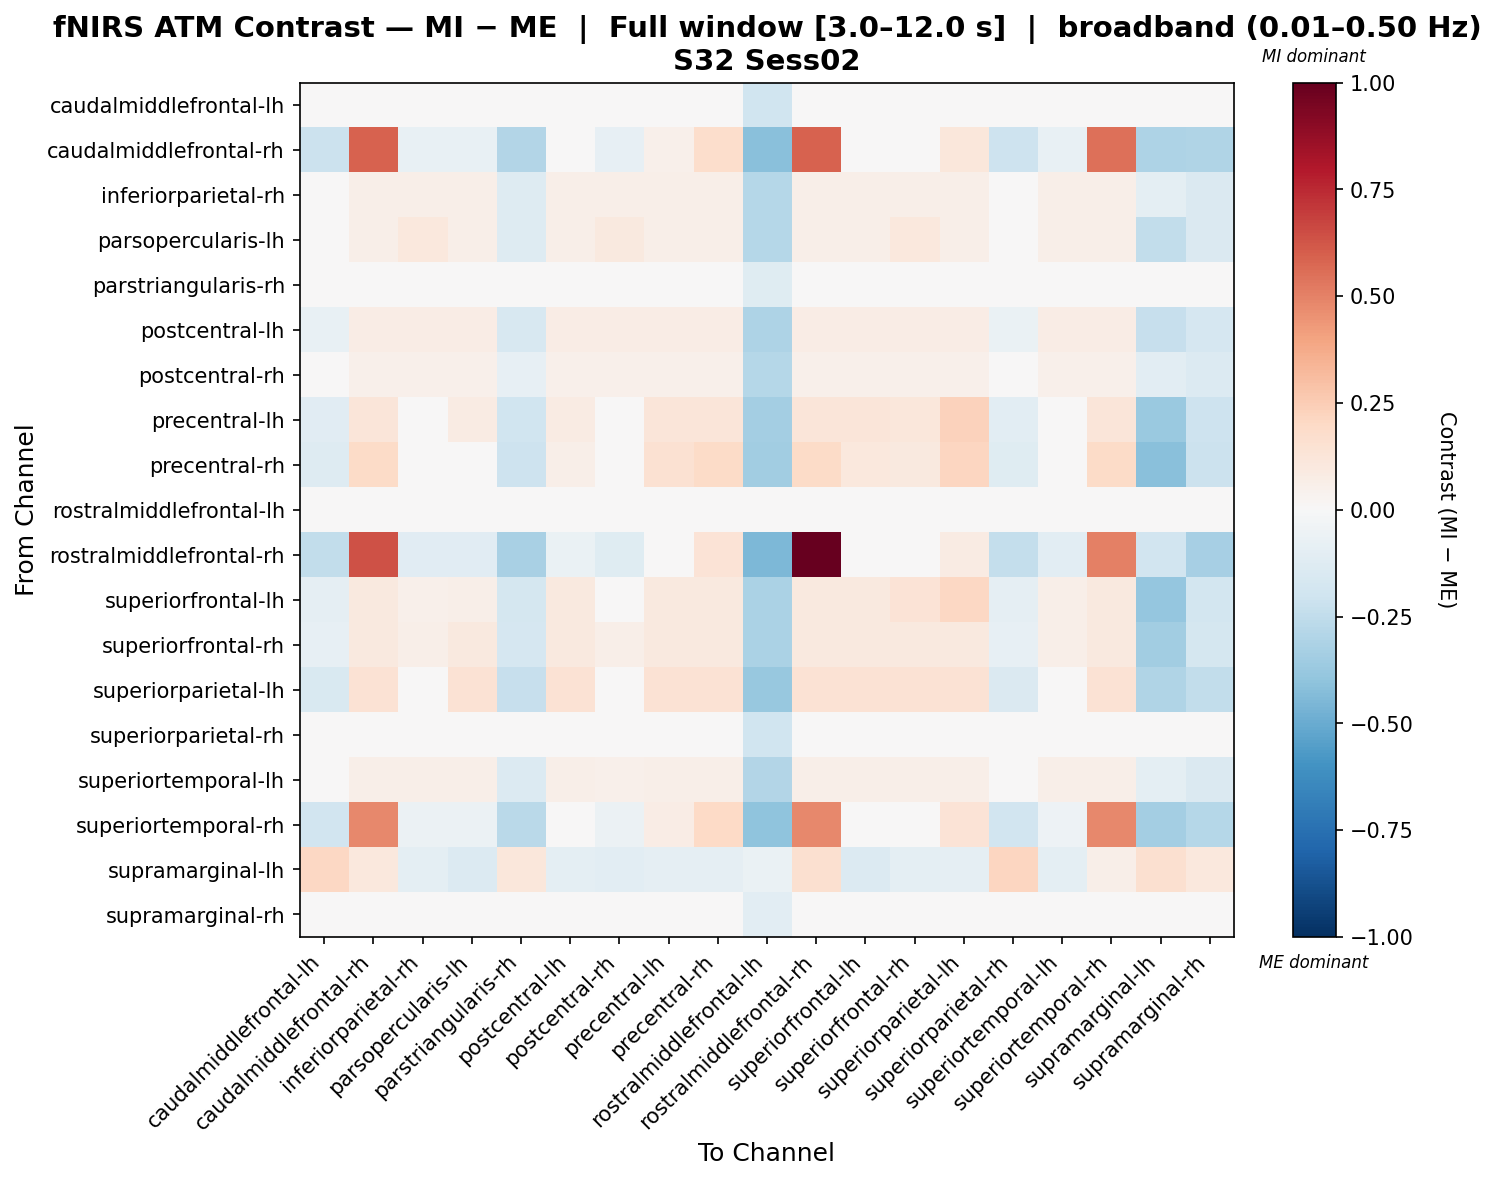

The table this chart was drawn from, first rows:
, caudalmiddlefrontal-lh, caudalmiddlefrontal-rh, inferiorparietal-rh, parsopercularis-lh, parstriangularis-rh, postcentral-lh, postcentral-rh, precentral-lh, precentral-rh, rostralmiddlefrontal-lh, rostralmiddlefrontal-rh, superiorfrontal-lh, superiorfrontal-rh, superiorparietal-lh, superiorparietal-rh, superiortemporal-lh, superiortemporal-rh, supramarginal-lh, supramarginal-rh
caudalmiddlefrontal-lh, 0.01102, 0.01102, 0.01102, 0.01102, 0.01102, 0.01102, 0.01102, 0.01102, 0.01102, -0.1983, 0.01102, 0.01102, 0.01102, 0.01102, 0.01102, 0.01102, 0.01102, 0.01102, 0.01102
caudalmiddlefrontal-rh, -0.2119, 0.5869, -0.07722, -0.07619, -0.2908, -0.03232, -0.08214, 0.05254, 0.1774, -0.4216, 0.5869, 0.008673, 0.002725, 0.1159, -0.207, -0.0723, 0.547, -0.3059, -0.3007
inferiorparietal-rh, -0.04556, 0.05712, 0.05712, 0.05712, -0.1308, 0.05712, 0.05712, 0.05712, 0.05712, -0.2863, 0.05712, 0.05712, 0.05712, 0.05712, -0.04026, 0.05712, 0.05712, -0.09804, -0.1415
parsopercularis-lh, -0.04767, 0.0588, 0.1029, 0.0588, -0.1311, 0.0588, 0.09749, 0.0588, 0.0588, -0.2823, 0.0588, 0.0588, 0.1029, 0.0588, -0.04223, 0.0588, 0.0588, -0.246, -0.142
parstriangularis-rh, 0.04942, 0.004604, 0.004604, 0.004604, 0.004604, 0.004604, 0.004604, 0.004604, 0.004604, -0.122, 0.004604, 0.004604, 0.004604, 0.004604, 0.004604, 0.004604, 0.004604, 0.004604, -0.001109
postcentral-lh, -0.07279, 0.07723, 0.07723, 0.07723, -0.1566, 0.07723, 0.07198, 0.07723, 0.07723, -0.3071, 0.07723, 0.07723, 0.07723, 0.07723, -0.06754, 0.07723, 0.07723, -0.2276, -0.1671
postcentral-rh, -0.04402, 0.0534, 0.0534, 0.0534, -0.0847, 0.0534, 0.0534, 0.0534, 0.0534, -0.2849, 0.0534, 0.0534, 0.0534, 0.0534, -0.03866, 0.0534, 0.0534, -0.1018, -0.1402
precentral-lh, -0.1135, 0.1221, 0.03099, 0.07914, -0.1953, 0.07914, 0.02579, 0.1221, 0.1221, -0.3386, 0.1221, 0.1221, 0.1169, 0.2279, -0.1083, 0.03619, 0.1221, -0.3672, -0.2057
precentral-rh, -0.127, 0.1885, 0.0137, 0.01673, -0.2072, 0.0606, 0.00841, 0.1491, 0.1885, -0.3457, 0.1885, 0.1052, 0.09693, 0.212, -0.1217, 0.01898, 0.1885, -0.4162, -0.2178
rostralmiddlefrontal-lh, 0.0, 0.0, 0.0, 0.0, 0.0, 0.0, 0.0, 0.0, 0.0, 0.0, 0.0, 0.0, 0.0, 0.0, 0.0, 0.0, 0.0, 0.0, 0.0
rostralmiddlefrontal-rh, -0.2452, 0.6329, -0.1127, -0.1123, -0.3238, -0.06846, -0.1174, 0.01518, 0.1383, -0.452, 1.0, -0.02869, -0.03377, 0.07865, -0.2405, -0.1079, 0.5054, -0.1943, -0.3333
superiorfrontal-lh, -0.09306, 0.09913, 0.05185, 0.05618, -0.1746, 0.1002, 0.0465, 0.09913, 0.09913, -0.3185, 0.09913, 0.09913, 0.1378, 0.205, -0.08771, 0.05721, 0.09913, -0.3901, -0.1853
superiorfrontal-rh, -0.08525, 0.1007, 0.05689, 0.1007, -0.1683, 0.1007, 0.05689, 0.1007, 0.1007, -0.3151, 0.1007, 0.1007, 0.1007, 0.1007, -0.07994, 0.05689, 0.1007, -0.3504, -0.1789
superiorparietal-lh, -0.1513, 0.148, -0.007566, 0.148, -0.233, 0.148, -0.01277, 0.148, 0.148, -0.3753, 0.148, 0.148, 0.1428, 0.148, -0.1461, -0.002365, 0.148, -0.3031, -0.2434
superiorparietal-rh, 0.01396, 0.01396, 0.01396, 0.01396, 0.01396, 0.01396, 0.01396, 0.01396, 0.01396, -0.2008, 0.01396, 0.01396, 0.01396, 0.01396, 0.01396, 0.01396, 0.01396, 0.01396, -0.03657
superiortemporal-lh, -0.0491, 0.05872, 0.05872, 0.05872, -0.1342, 0.05872, 0.05347, 0.05872, 0.05872, -0.2898, 0.05872, 0.05872, 0.05872, 0.05872, -0.04385, 0.05872, 0.05872, -0.09644, -0.1447
superiortemporal-rh, -0.1932, 0.4829, -0.05694, -0.05539, -0.2725, -0.01152, -0.06195, 0.07432, 0.2006, -0.4053, 0.4829, 0.03045, 0.02389, 0.1377, -0.1882, -0.05193, 0.4829, -0.3363, -0.2825
supramarginal-lh, 0.2071, 0.1078, -0.1014, -0.1404, 0.1146, -0.09656, -0.1062, -0.09174, -0.08692, -0.07009, 0.1565, -0.1356, -0.1014, -0.09174, 0.212, -0.09656, 0.05914, 0.1565, 0.1049
supramarginal-rh, 0.006029, 0.006029, 0.006029, 0.006029, 0.006029, 0.006029, 0.006029, 0.006029, 0.006029, -0.1085, 0.006029, 0.006029, 0.006029, 0.006029, 0.006029, 0.006029, 0.006029, 0.006029, 0.006029
